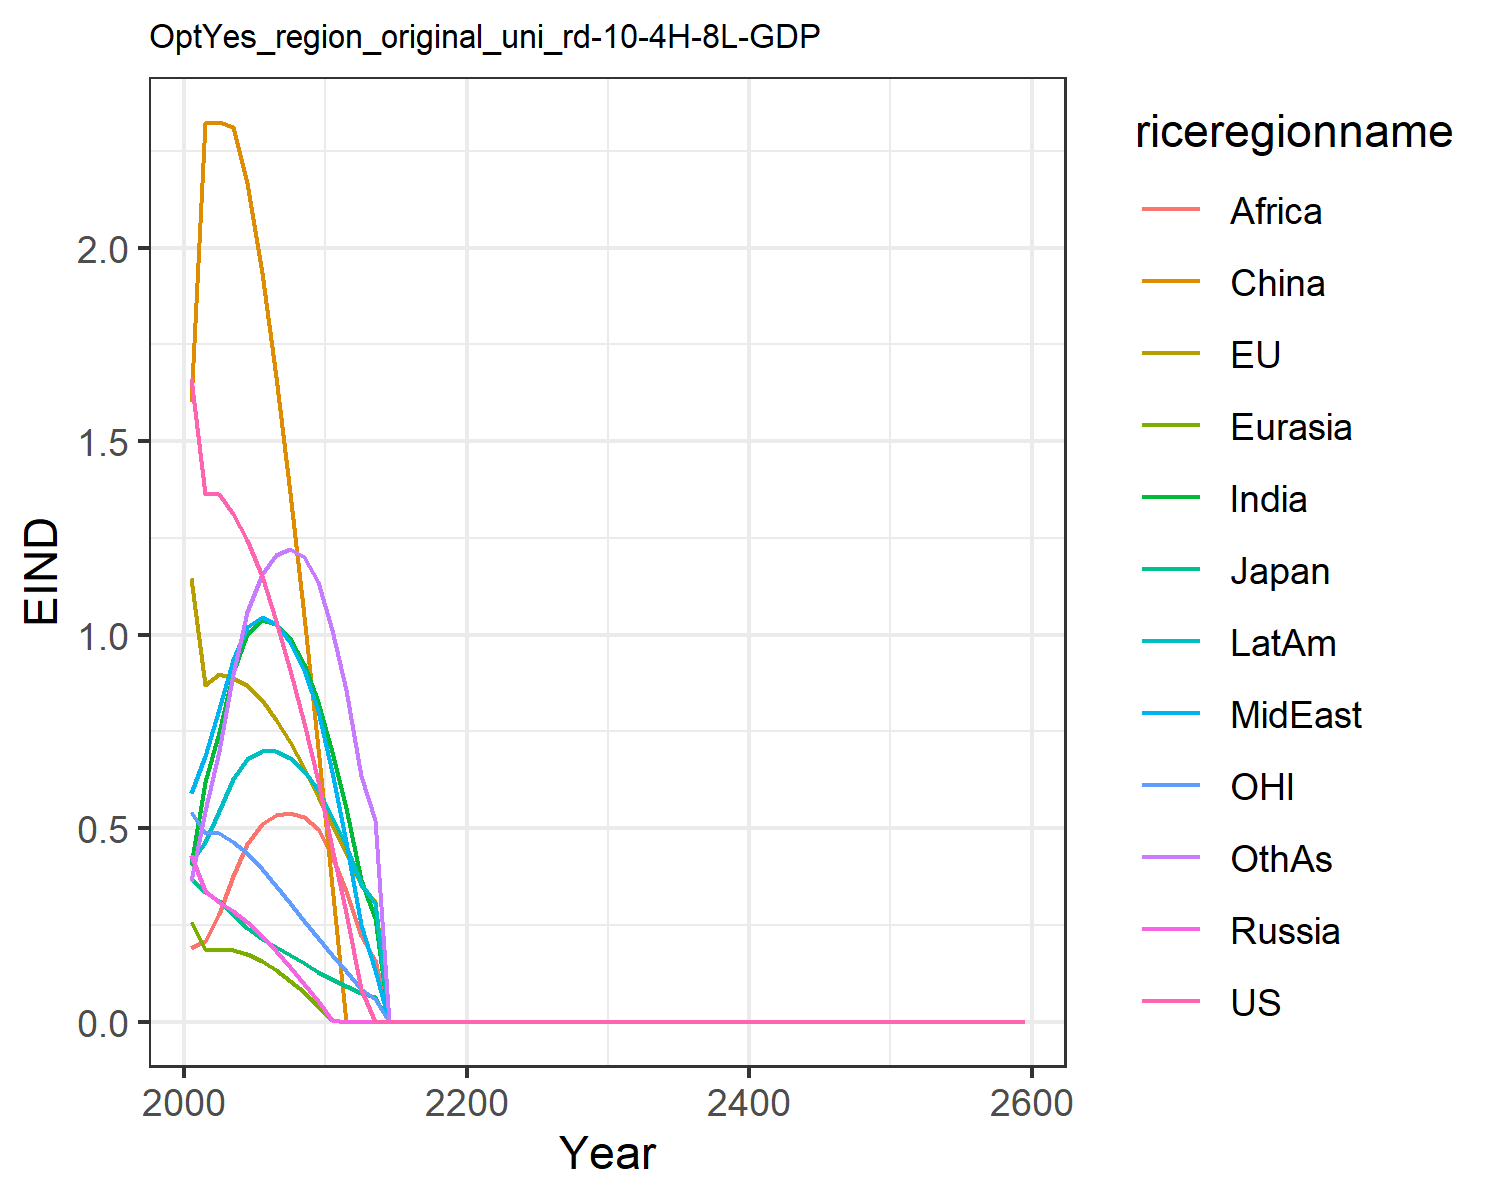

Values plotted in this chart, from the file beside it:
1.6621334550980102, 1.1460506191660516, 0.3699659257424831, 0.43123618180564005, 0.2566662932747705, 1.6007411280266048, 0.4051515896926559, 0.5896749604345518, 0.19137708401697257, 0.4122723985071479, 0.541778261497279, 0.3639521027378334
1.364, 0.8698, 0.3343, 0.3386, 0.1867, 2.321, 0.6196, 0.6856, 0.2091, 0.4635, 0.4882, 0.5448
1.363, 0.8988, 0.312, 0.3103, 0.1845, 2.324, 0.748, 0.8082, 0.2782, 0.544, 0.4871, 0.6994
1.312, 0.8888, 0.2784, 0.2866, 0.1844, 2.311, 0.9018, 0.935, 0.3766, 0.6265, 0.4649, 0.8975
1.245, 0.8693, 0.2409, 0.2564, 0.1743, 2.167, 1.002, 1.02, 0.4603, 0.6799, 0.4348, 1.057
1.151, 0.8318, 0.2146, 0.2216, 0.1563, 1.934, 1.038, 1.045, 0.5117, 0.7006, 0.3954, 1.157
1.035, 0.7805, 0.1933, 0.1831, 0.1331, 1.664, 1.029, 1.027, 0.5333, 0.6992, 0.3511, 1.207
0.909, 0.7214, 0.1719, 0.1418, 0.106, 1.367, 0.9902, 0.982, 0.5398, 0.6816, 0.3065, 1.222
0.7715, 0.6551, 0.1506, 0.09828, 0.07552, 1.048, 0.9234, 0.9089, 0.5289, 0.648, 0.2615, 1.201
0.6206, 0.5815, 0.1293, 0.05303, 0.04184, 0.7079, 0.8271, 0.8039, 0.4974, 0.5978, 0.2158, 1.137
0.4497, 0.5063, 0.1099, 0.005636, 0.004506, 0.3497, 0.6963, 0.6445, 0.4276, 0.5291, 0.1713, 1.013
0.2803, 0.4367, 0.09348, 0.0, 0.0, 0.0, 0.5531, 0.4635, 0.3377, 0.4535, 0.1308, 0.8581
0.0856, 0.3526, 0.07476, 0.0, 0.0, 0.0, 0.3672, 0.2488, 0.222, 0.3559, 0.08442, 0.6357
0.0, 0.3096, 0.06502, 0.0, 0.0, 0.0, 0.2671, 0.1324, 0.1601, 0.3056, 0.05976, 0.5205
0.0, 0.0, 0.0, 0.0, 0.0, 0.0, 0.0, 0.0, 0.0, 0.0, 0.0, 0.0
0.0, 0.0, 0.0, 0.0, 0.0, 0.0, 0.0, 0.0, 0.0, 0.0, 0.0, 0.0
0.0, 0.0, 0.0, 0.0, 0.0, 0.0, 0.0, 0.0, 0.0, 0.0, 0.0, 0.0
0.0, 0.0, 0.0, 0.0, 0.0, 0.0, 0.0, 0.0, 0.0, 0.0, 0.0, 0.0
0.0, 0.0, 0.0, 0.0, 0.0, 0.0, 0.0, 0.0, 0.0, 0.0, 0.0, 0.0
0.0, 0.0, 0.0, 0.0, 0.0, 0.0, 0.0, 0.0, 0.0, 0.0, 0.0, 0.0
0.0, 0.0, 0.0, 0.0, 0.0, 0.0, 0.0, 0.0, 0.0, 0.0, 0.0, 0.0
0.0, 0.0, 0.0, 0.0, 0.0, 0.0, 0.0, 0.0, 0.0, 0.0, 0.0, 0.0
0.0, 0.0, 0.0, 0.0, 0.0, 0.0, 0.0, 0.0, 0.0, 0.0, 0.0, 0.0
0.0, 0.0, 0.0, 0.0, 0.0, 0.0, 0.0, 0.0, 0.0, 0.0, 0.0, 0.0
0.0, 0.0, 0.0, 0.0, 0.0, 0.0, 0.0, 0.0, 0.0, 0.0, 0.0, 0.0
0.0, 0.0, 0.0, 0.0, 0.0, 0.0, 0.0, 0.0, 0.0, 0.0, 0.0, 0.0
0.0, 0.0, 0.0, 0.0, 0.0, 0.0, 0.0, 0.0, 0.0, 0.0, 0.0, 0.0
0.0, 0.0, 0.0, 0.0, 0.0, 0.0, 0.0, 0.0, 0.0, 0.0, 0.0, 0.0
0.0, 0.0, 0.0, 0.0, 0.0, 0.0, 0.0, 0.0, 0.0, 0.0, 0.0, 0.0
0.0, 0.0, 0.0, 0.0, 0.0, 0.0, 0.0, 0.0, 0.0, 0.0, 0.0, 0.0
0.0, 0.0, 0.0, 0.0, 0.0, 0.0, 0.0, 0.0, 0.0, 0.0, 0.0, 0.0
0.0, 0.0, 0.0, 0.0, 0.0, 0.0, 0.0, 0.0, 0.0, 0.0, 0.0, 0.0
0.0, 0.0, 0.0, 0.0, 0.0, 0.0, 0.0, 0.0, 0.0, 0.0, 0.0, 0.0
0.0, 0.0, 0.0, 0.0, 0.0, 0.0, 0.0, 0.0, 0.0, 0.0, 0.0, 0.0
0.0, 0.0, 0.0, 0.0, 0.0, 0.0, 0.0, 0.0, 0.0, 0.0, 0.0, 0.0
0.0, 0.0, 0.0, 0.0, 0.0, 0.0, 0.0, 0.0, 0.0, 0.0, 0.0, 0.0
0.0, 0.0, 0.0, 0.0, 0.0, 0.0, 0.0, 0.0, 0.0, 0.0, 0.0, 0.0
0.0, 0.0, 0.0, 0.0, 0.0, 0.0, 0.0, 0.0, 0.0, 0.0, 0.0, 0.0
0.0, 0.0, 0.0, 0.0, 0.0, 0.0, 0.0, 0.0, 0.0, 0.0, 0.0, 0.0
0.0, 0.0, 0.0, 0.0, 0.0, 0.0, 0.0, 0.0, 0.0, 0.0, 0.0, 0.0
0.0, 0.0, 0.0, 0.0, 0.0, 0.0, 0.0, 0.0, 0.0, 0.0, 0.0, 0.0
0.0, 0.0, 0.0, 0.0, 0.0, 0.0, 0.0, 0.0, 0.0, 0.0, 0.0, 0.0
0.0, 0.0, 0.0, 0.0, 0.0, 0.0, 0.0, 0.0, 0.0, 0.0, 0.0, 0.0
0.0, 0.0, 0.0, 0.0, 0.0, 0.0, 0.0, 0.0, 0.0, 0.0, 0.0, 0.0
0.0, 0.0, 0.0, 0.0, 0.0, 0.0, 0.0, 0.0, 0.0, 0.0, 0.0, 0.0
0.0, 0.0, 0.0, 0.0, 0.0, 0.0, 0.0, 0.0, 0.0, 0.0, 0.0, 0.0
0.0, 0.0, 0.0, 0.0, 0.0, 0.0, 0.0, 0.0, 0.0, 0.0, 0.0, 0.0
0.0, 0.0, 0.0, 0.0, 0.0, 0.0, 0.0, 0.0, 0.0, 0.0, 0.0, 0.0
0.0, 0.0, 0.0, 0.0, 0.0, 0.0, 0.0, 0.0, 0.0, 0.0, 0.0, 0.0
0.0, 0.0, 0.0, 0.0, 0.0, 0.0, 0.0, 0.0, 0.0, 0.0, 0.0, 0.0
0.0, 0.0, 0.0, 0.0, 0.0, 0.0, 0.0, 0.0, 0.0, 0.0, 0.0, 0.0
0.0, 0.0, 0.0, 0.0, 0.0, 0.0, 0.0, 0.0, 0.0, 0.0, 0.0, 0.0
0.0, 0.0, 0.0, 0.0, 0.0, 0.0, 0.0, 0.0, 0.0, 0.0, 0.0, 0.0
0.0, 0.0, 0.0, 0.0, 0.0, 0.0, 0.0, 0.0, 0.0, 0.0, 0.0, 0.0
0.0, 0.0, 0.0, 0.0, 0.0, 0.0, 0.0, 0.0, 0.0, 0.0, 0.0, 0.0
0.0, 0.0, 0.0, 0.0, 0.0, 0.0, 0.0, 0.0, 0.0, 0.0, 0.0, 0.0
0.0, 0.0, 0.0, 0.0, 0.0, 0.0, 0.0, 0.0, 0.0, 0.0, 0.0, 0.0
0.0, 0.0, 0.0, 0.0, 0.0, 0.0, 0.0, 0.0, 0.0, 0.0, 0.0, 0.0
0.0, 0.0, 0.0, 0.0, 0.0, 0.0, 0.0, 0.0, 0.0, 0.0, 0.0, 0.0
0.0, 0.0, 0.0, 0.0, 0.0, 0.0, 0.0, 0.0, 0.0, 0.0, 0.0, 0.0
